Labelled photos from "spiral_processed", an image-classification folder in mahimairaja/NUS_007. The possible labels are: healthy, parkinson.

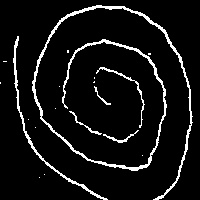
Label: healthy

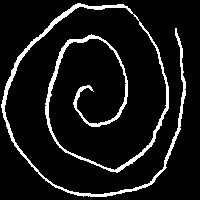
Label: healthy

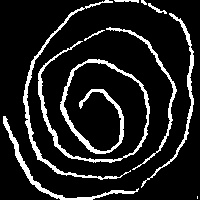
Label: parkinson

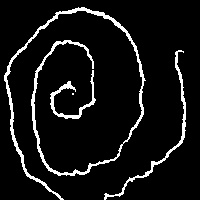
Label: parkinson

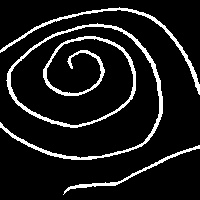
Label: healthy

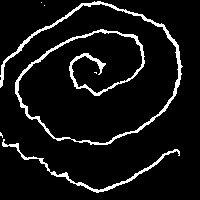
Label: parkinson
